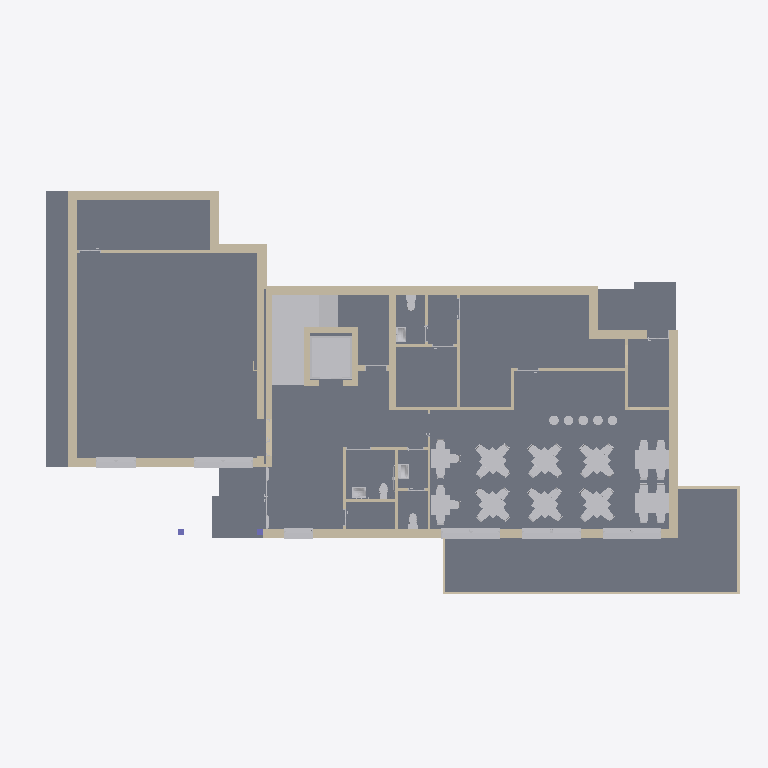
Plan cut of the same IFC building model at storey '0.00' (level 0.00 m, cut at 1.40 m), seen from above with north up, elements coloured by IFC class (only those large enough to see are counted): 42 walls (beige), 41 other elements (light grey), 5 slabs (grey), 2 columns (violet). Cut surfaces are drawn darker.
Extent 29.1 m × 17.2 m × 16.0 m (x, y, z). Storeys (5): -2.60 at -2.60 m; 0.00 at 0.00 m; 3,30 at 3.30 m; 6,10 at 6.10 m; 8.70 at 8.90 m. Elements (614): 305 IfcBuildingElementProxy, 209 IfcWallStandardCase, 53 IfcFurnishingElement, 42 IfcSlab, 3 IfcTransportElement, 2 IfcColumn.

HEADER;
FILE_DESCRIPTION(('ViewDefinition [CoordinationView_V2.0]','Option [Elements to export: Visible elements (on all stories)]','Option [Partial Structure Display: Entire Model]','Option [IFC Domain: All]','Option [Structural Function: All Elements]','Option [Convert Grid elements: On]','Option [Convert IFC Annotations and Archicad 2D elements: Off]','[22 more]'),'2;1');
FILE_NAME('C:\\Users\\GRIGS\\Desktop\\наков.ifc','2026-08-27T15:57:00',('Architect'),('Building Designer Office'),'DDS_IFC v3.0','IFC file generated by Graphisoft Archicad 27.0.0','The authorising person');
FILE_SCHEMA(('IFC2X3'));
ENDSEC;
DATA;
#1=IFCPROJECT('344O7vICcwH8qAEnwJDjSU',#2,'Project',$,$,$,$,(#3),#4);
#26=IFCSITE('20FpTZCqJy2vhVJYtjuIce',#2,'Site',$,$,#1195,#1196,$,.ELEMENT.,(42,1,15,84840),(23,5,39,618600),500000.0,$,$);
#5157=IFCBUILDING('00tMo7QcxqWdIGvc4sMN2A',#2,'Building',$,$,#5156,$,$,.ELEMENT.,$,$,$);
#51656=IFCBUILDINGSTOREY('1oZ0wPs_PE8ANCPg3bIs4j',#2,'0.00',$,$,#12148,$,$,.ELEMENT.,0.0);
#51658=IFCBUILDINGSTOREY('06hVVaO_r9ehaBDpYo5K$V',#2,'-2.60',$,$,#12147,$,$,.ELEMENT.,-2600.0);
#51661=IFCBUILDINGSTOREY('2F0V3QPDDFMRTpJqxqPeZR',#2,'3,30',$,$,#12149,$,$,.ELEMENT.,3300.0);
#51665=IFCBUILDINGSTOREY('2pzrYjHLr0HeWexqrNRXwE',#2,'8.70',$,$,#12151,$,$,.ELEMENT.,8900.0);
#51722=IFCBUILDINGSTOREY('3y21AUC9X4yAqzLGUny16E',#2,'6,10',$,$,#12150,$,$,.ELEMENT.,6100.0);
#7798=IFCSLAB('1cZpL2UgnCkBiA2wOkfXtX',#2,'SLA - 030',$,$,#30842,#2674,'668F3542-7AAC-4CB8-BB0A-0BA62EA61DE1',.FLOOR.);
#7851=IFCSLAB('30QD2OJsX4_fAZneMImwTt',#2,'SLA - 030',$,$,#31453,#2700,'C068D098-4F68-44FA-92A3-C68592C3A777',.FLOOR.);
#7566=IFCSLAB('0ERO_KWm5FM9b$_JkYrQHI',#2,'SLA - 031',$,$,#29544,#2544,'0E6D8F94-8301-4F58-997F-F93BA2D5A452',.FLOOR.);
#6101=IFCWALLSTANDARDCASE('1u5YqhLvHFSR6rW0qSgEPY',#2,'SW - 147',$,$,#19995,#1780,'78162D2B-5794-4F71-B1B5-800D1CA8E662');
#6137=IFCWALLSTANDARDCASE('2eNFiIbTD4hBpm0wiWq6pR',#2,'SW - 138',$,$,#20148,#1801,'A85CFB12-95D3-44AC-BCF0-03AB20D06CDB');
#5960=IFCTRANSPORTELEMENT('2Ghq7jUHX3BghFu3SHcbOQ',#2,'FU - 0078',$,$,#19500,#1644,'90AF41ED-7918-432E-AACF-E037119A561A',$,$,$);
#6417=IFCWALLSTANDARDCASE('21PNTepob02Rp5aUZ3Fsnp',#2,'SW - 139',$,$,#21777,#1944,'81657768-CF29-4009-BCC5-91E8C33F6C73');
#6059=IFCBUILDINGELEMENTPROXY('1kEKkNkSL2UOjAyxGa_kxR',#2,'SL TREAD - 035',$,$,#19870,#1743,'6E394B97-B9C5-4279-8B4A-F3B424FAEEDB',$);
#7841=IFCWALLSTANDARDCASE('3hzQqieyX2Oec_ROna2EFg',#2,'SW - 145',$,$,#31442,#2696,'EBF5AD2C-A3C8-4262-89BE-6D8C6408E3EA');
#7392=IFCWALLSTANDARDCASE('0kR5sneG54SBLuFGNCTXEX',#2,'SW - 144',$,$,#28580,#2451,'2E6C5DB1-A101-4470-B578-3D05CC7613A1');
#7659=IFCBUILDINGELEMENTPROXY('0c47$X0kf9wRGpeXWQ84EG',#2,'FU - 0073',$,$,#30318,#2602,'26107FE1-02EA-49E9-B433-A2181A204390',$);
#7051=IFCBUILDINGELEMENTPROXY('1o1rH$_1n0yvQ_30dBU7sW',#2,'FU - 0073',$,$,#25676,#2273,'7207547F-F81C-40F3-96BE-0C09CB787DA0',$);
#7832=IFCWALLSTANDARDCASE('3i9srjE7rAPQntjo_NxM0x',#2,'SW - 149',$,$,#31424,#2691,'EC276D6D-387D-4A65-AC77-B72F97ED603B');
#6606=IFCWALLSTANDARDCASE('1UvaCHWTf2tQCcrnnsCOOu',#2,'SW - 146',$,$,#22664,#2046,'5EE64311-81DA-42DD-A326-D71C76318638');
#6816=IFCWALLSTANDARDCASE('2eEZ_s0$n55vMKdukUkoll',#2,'SW - 145',$,$,#24161,#2152,'A83A3FB6-03FC-4517-9594-9F8B9EBB2BEF');
#7065=IFCWALLSTANDARDCASE('3AdiTpchr0GgC7NYVRhlZO',#2,'SW - 149',$,$,#25776,#2280,'CA9EC773-9ABD-4042-A307-5E27DBAEF8D8');
#6833=IFCWALLSTANDARDCASE('1XKvtMpC96XhuTa9JXmRqV',#2,'SW - 149',$,$,#24206,#2162,'61539DD6-CCC2-4686-BE1D-9094E1C1BD1F');
#6596=IFCBUILDINGELEMENTPROXY('0bNh5C4yz0BvvYHGgJTFNz',#2,'FU - 0073',$,$,#22640,#2040,'255EB14C-13CF-402F-9E62-450A9374F5FD',$);
#7568=IFCBUILDINGELEMENTPROXY('3gMhCPZ3LCG8gH1j$SSsMP',#2,'FU - 0073',$,$,#29548,#2546,'EA5AB319-8C35-4C40-8A91-06DFDC736599',$);
#7607=IFCBUILDINGELEMENTPROXY('1BDWxhqxzF_9pR9YP$uUMi',#2,'FU - 0073',$,$,#30197,#2572,'4B360EEB-D3BF-4FF8-9CDB-26267FE1E5AC',$);
#7614=IFCBUILDINGELEMENTPROXY('3BquhnhCHB2BA2Rvl_Ec9_',#2,'FU - 0073',$,$,#30214,#2577,'CBD38AF1-ACC4-4B08-B282-6F9BFE3A627E',$);
#6890=IFCBUILDINGELEMENTPROXY('1aA_6NUtv5ThvGMk3Ni24D',#2,'FU - 0073',$,$,#24471,#2191,'642BE197-7B7E-4576-BE50-5AE0D7B0210D',$);
#7561=IFCBUILDINGELEMENTPROXY('2g_vFvtHXEAvdNkrVrlKst',#2,'FU - 0073',$,$,#29532,#2542,'AAFB93F9-DD18-4E2B-99D7-BB57F5BD4DB7',$);
#6264=IFCBUILDINGELEMENTPROXY('0XdRU8sv5239FfSo_OQGEe',#2,'1',$,$,#20836,#1866,'219DB788-DB91-420C-93E9-732F986903A8',$);
#6808=IFCBUILDINGELEMENTPROXY('2rnjQFGzPAkBlLIF4GguQb',#2,'6',$,$,#24139,#2147,'B5C6D68F-43D6-4AB8-BBD5-48F110AB86A5',$);
#6262=IFCBUILDINGELEMENTPROXY('2U3P9lqFbB6vzHzpK0_xK4',#2,'1',$,$,#20824,#1864,'9E0D926F-D0F9-4B1B-9F51-F73500FBB504',$);
#6280=IFCBUILDINGELEMENTPROXY('0XXtRH3G99aQ4UeCy0XwFb',#2,'1',$,$,#20941,#1862,'218776D1-0D02-4991-A11E-A0CF0087A3E5',$);
#6432=IFCBUILDINGELEMENTPROXY('0zke1HIhL0ERY_$C4c45Lr',#2,'FU - 0073',$,$,#21904,#1956,'3DBA8051-4AB5-4039-B8BE-FCC126105575',$);
#6133=IFCBUILDINGELEMENTPROXY('0bcvXdvcD5ORumN4jOooSM',#2,'FU - 0073',$,$,#20087,#1799,'259B9867-E663-4561-BE30-5C4B58CB2716',$);
#7088=IFCWALLSTANDARDCASE('0alUlPFyLEJRzcsGKB9wae',#2,'SW - 155',$,$,#26245,#2296,'24BDEBD9-3FC5-4E4D-BF66-D9050B27A928');
#5989=IFCBUILDINGELEMENTPROXY('267oQYSsn3RQThDxPb5DOG',#2,'SF STRUCTURE - 070',$,$,#19684,#1667,'861F26A2-736C-436D-A76B-37B66514D610',$);
#6499=IFCWALLSTANDARDCASE('1rrUbhHyjFahLOEGJBnIsK',#2,'SW - 140',$,$,#22145,#1950,'75D5E96B-47CB-4F92-B558-3904CBC52D94');
#7388=IFCWALLSTANDARDCASE('044ODSlL19CPKzyM9ez9RP',#2,'SW - 144',$,$,#28568,#2449,'0411835C-BD50-4931-953D-F16268F496D9');
#6685=IFCBUILDINGELEMENTPROXY('0DDk3dx1L3qxQlGPF6mSX0',#2,'5',$,$,#23074,#2085,'0D36E0E7-EC15-43D3-B6AF-4193C6C1C840',$);
#6602=IFCWALLSTANDARDCASE('0Ixkm8Pr53vgQcG3GiuPfQ',#2,'SW - 144',$,$,#22660,#2044,'12EEEC08-6751-43E6-A6A6-40342CE19A5A');
#6601=IFCWALLSTANDARDCASE('3SHFkRWyT68gOtf8gvqwqR',#2,'SW - 143',$,$,#22651,#2042,'DC44FB9B-83C7-4622-A637-A48AB9D3AD1B');
#5927=IFCWALLSTANDARDCASE('1fO9IRGAXBGhIBwh4yo3xr',#2,'SW - 140',$,$,#19395,#1623,'6960949B-40A8-4B42-B48B-EAB13CC83EF5');
#7611=IFCWALLSTANDARDCASE('1yBbJrQUb11OywUs1EFe42',#2,'SW - 149',$,$,#30203,#2574,'7C2E54F5-69E9-4105-8F3A-7B604E3E8102');
#7612=IFCWALLSTANDARDCASE('1rMWSRU1L94hu3GRyFW8QL',#2,'SW - 149',$,$,#30202,#2575,'755A071B-7815-4912-BE03-41BF0F808695');
#6829=IFCWALLSTANDARDCASE('0gm$vZ6jr52w_bxXqG5r0f',#2,'SW - 143',$,$,#24197,#2159,'2AC3FE63-1ADD-450B-AFA5-EE1D10175029');
#6382=IFCBUILDINGELEMENTPROXY('00qGBUxqn1qBsv7jUH1hnr',#2,'1',$,$,#21598,#1919,'00D102DE-EF4C-41D0-BDB9-1ED79106BC75',$);
#6214=IFCWALLSTANDARDCASE('2sp9YvrIz6JwKDws2XBLJQ',#2,'SW - 154',$,$,#20578,#1827,'B6CC98B9-D52F-464F-A50D-EB60A12D54DA');
#5967=IFCWALLSTANDARDCASE('0zcYZjKAvDMeWNYhHHmy_Z',#2,'SW - 143',$,$,#19511,#1647,'3D9A28ED-50AE-4D5A-8817-8AB451C3CFA3');
#5922=IFCSLAB('11PDAQiW5AEwP4p2SeOjdG',#2,'SLA - 031',$,$,#19379,#1621,'4164D29A-B201-4A3B-A644-CC272862D9D0',.FLOOR.);
#7671=IFCSLAB('2plB_uRGjEghZQzUSWBhFB',#2,'SLA - 031',$,$,#30343,#2609,'B3BCBFB8-6D0B-4EAA-B8DA-F5E7202EB3CB',.FLOOR.);
#6105=IFCWALLSTANDARDCASE('21xadFsoH91hqYcaScoxlf',#2,'SW - 142',$,$,#20000,#1783,'81EE49CF-DB24-4906-BD22-9A4726CBBBE9');
#7651=IFCWALLSTANDARDCASE('3CfHTiRJH8wQ3UTA4HHW8P',#2,'SW - 149',$,$,#30294,#2597,'CCA5176C-6D34-48E9-A0DE-74A111460219');
#7771=IFCWALLSTANDARDCASE('0kkanrxe10DR3l1NyRXLzM',#2,'SW - 149',$,$,#30764,#2660,'2EBA4C75-EE80-4035-B0EF-057F1B855F56');
#6042=IFCBUILDINGELEMENTPROXY('0Du_kqAK59LQCQpqpAos9y',#2,'SF TREAD - 592',$,$,#19827,#1723,'0DE3EBB4-2941-4955-A31A-CF4CCACB627C',$);
#6045=IFCBUILDINGELEMENTPROXY('1b725RsWP7LRDPDjcvC09N',#2,'SF TREAD - 593',$,$,#19831,#1726,'651C215B-DA06-4755-B359-36D9B9300257',$);
#6048=IFCBUILDINGELEMENTPROXY('1_5Cj3wmP7Wgk1b6Gn3yb7',#2,'SF TREAD - 594',$,$,#19842,#1729,'7E14CB43-EB06-4782-AB81-9464310FC947',$);
#6051=IFCBUILDINGELEMENTPROXY('11UnHgtEXF5OCd5LDg8lNi',#2,'SF TREAD - 595',$,$,#19861,#1732,'417B146A-DCE8-4F15-8327-15536A22F5EC',$);
#6054=IFCBUILDINGELEMENTPROXY('1aFNhY25zEeQ$9zvlQco0J',#2,'SF TREAD - 596',$,$,#19860,#1735,'643D7AE2-085F-4EA1-AFC9-F79BDA9B2013',$);
#6062=IFCBUILDINGELEMENTPROXY('0_QnlhV$r8NOnmND2WIn8_',#2,'SF TREAD - 598',$,$,#19900,#1745,'3E6B1BEB-7FFD-485D-8C70-5CD0A04B123E',$);
#7626=IFCWALLSTANDARDCASE('2ttT$FPivDFAsMxRBG1C9b',#2,'SW - 149',$,$,#30232,#2445,'B7DDDFCF-66CE-4D3C-AD96-EDB2D004C265');
#6056=IFCBUILDINGELEMENTPROXY('1co4ydqt9079yvrGKk68_x',#2,'SF TREAD - 597',$,$,#19863,#1738,'66C84F27-D372-401C-9F39-D5052E188FBB',$);
#7643=IFCWALLSTANDARDCASE('3Cw_W6R7L9oO8Adj4$HJ9H',#2,'SW - 149',$,$,#30280,#2594,'CCEBE806-6C75-49C9-820A-9ED13F453251');
#5196=IFCWALLSTANDARDCASE('20Fq7qtCX4jBRfahyvPa5n',#2,'SW - 149',$,$,#16555,#1217,'803F41F4-DCC8-44B4-B6E9-92BF39664171');
#7529=IFCWALLSTANDARDCASE('1kLzYhymzBIhClFK694h08',#2,'SW - 149',$,$,#29110,#2522,'6E57D8AB-F30F-4B4A-B32F-3D418912B008');
#5793=IFCWALLSTANDARDCASE('0JXpgLT4HAlx$M0Yo1U6C$',#2,'SW - 149',$,$,#18875,#1555,'13873A95-7444-4ABF-BFD6-022C8178633F');
#7837=IFCWALLSTANDARDCASE('3cJZxRLMT1bRpMp4t0Chzl',#2,'SW - 154',$,$,#31434,#2693,'E64E3EDB-5567-4195-BCD6-CC4DC032BF6F');
#7372=IFCBUILDINGELEMENTPROXY('1elgJq5SbEfe1jx$ubqroq',#2,'FU - 0077',$,$,#28531,#2441,'68BEA4F4-15C9-4EA6-806D-EFFE25D35CB4',$);
#5696=IFCWALLSTANDARDCASE('3XbyNZwmXC1hzmwSTkMo9n',#2,'SW - 149',$,$,#18516,#1490,'E197C5E3-EB08-4C06-BF70-E9C76E5B2271');
#7559=IFCBUILDINGELEMENTPROXY('1tqckpZtj61vW7W$vtcCjD',#2,'FU - 0077',$,$,#29531,#2539,'77D26BB3-8F7B-4607-9807-83FE7798CB4D',$);
#7253=IFCBUILDINGELEMENTPROXY('3Qzew3IpbFUeRICayeQpjI',#2,'FU - 0077',$,$,#27695,#2378,'DAF68E83-4B39-4F7A-86D2-324F286B3B52',$);
#7589=IFCBUILDINGELEMENTPROXY('1oSMpgoKHDOeuNIgpEI2qs',#2,'FU - 0077',$,$,#29935,#2558,'72716CEA-C944-4D62-8E17-4AACCE482D36',$);
#7828=IFCWALLSTANDARDCASE('3FS17JHhT1$Rc9_CFJ7erX',#2,'SW - 142',$,$,#31404,#2689,'CF7011D3-46B7-41FD-B989-F8C3D31E8D61');
#7824=IFCBUILDINGELEMENTPROXY('2XmTNdNID9uBChkw_qzRW7',#2,'FU - 0077',$,$,#31379,#2687,'A1C1D5E7-5D23-49E0-B32B-BBAFB4F5B807',$);
#7085=IFCBUILDINGELEMENTPROXY('15fHSUmt91KOT984KITekB',#2,'FU - 0077',$,$,#26353,#2293,'45A5171E-C372-4151-8749-204512768B8B',$);
#5653=IFCWALLSTANDARDCASE('00JiRMUuDEbwGPcRjvomYA',#2,'SW - 149',$,$,#18343,#1486,'004EC6D6-7B83-4E97-A419-99BB79CB088A');
#7396=IFCWALLSTANDARDCASE('39FSz3Q9X7rOeugyUjP$Xl',#2,'SW - 149',$,$,#28585,#2453,'C93DCF43-6898-47D5-8A38-ABC7AD67F86F');
#7538=IFCBUILDINGELEMENTPROXY('1rYdusESH5WxC5B7TrEGmT',#2,'3',$,$,#29210,#2528,'758A7E36-39C4-4583-B305-2C7775390C1D',$);
#7605=IFCWALLSTANDARDCASE('0JWzmCynrA2ghilLS4HXa3',#2,'SW - 149',$,$,#30190,#2570,'1383DC0C-F31D-4A0A-AAEC-BD5704461903');
#7630=IFCWALLSTANDARDCASE('3$eOT$9On7kgfJ73ialpuZ',#2,'SW - 149',$,$,#30245,#2583,'FFA1877F-258C-47BA-AA53-1C3B24BF3E23');
#7374=IFCWALLSTANDARDCASE('1GxaAvbt13aAPTHWuEwZW9',#2,'SW - 156',$,$,#28535,#2443,'50EE42B9-9770-4390-A65D-460E0EEA3809');
#7638=IFCWALLSTANDARDCASE('1jmRUR_NfAVBqqi3cE7qXS',#2,'SW - 149',$,$,#30272,#2589,'6DC1B79B-F97A-4A7C-BD34-B0398E1F485C');
#7591=IFCFURNISHINGELEMENT('1ekO_9Q9L3DftL2uQo3fmW',#2,'FU - 0078',$,$,#29941,#2560,'68B98F89-6895-4336-9DD5-0B86B20E9C20');
#7599=IFCFURNISHINGELEMENT('33pLYDBTr0LOuuQk1yMKFJ',#2,'FU - 0078',$,$,#29974,#2566,'C3CD588D-2DDD-4055-8E38-6AE07C5943D3');
#7601=IFCFURNISHINGELEMENT('3atFdp5yP3jxTpZiT6CmPO',#2,'FU - 0078',$,$,#29984,#2568,'E4DCF9F3-17C6-43B7-B773-8EC746330658');
#7257=IFCWALLSTANDARDCASE('0Wme8qYqvF_hKwq5AZC5RK',#2,'SW - 136',$,$,#27721,#2381,'20C28234-8B4E-4FFA-B53A-D052A33056D4');
#7593=IFCFURNISHINGELEMENT('1EwGdTOGb2RxGSNKtDSE5z',#2,'FU - 0078',$,$,#29949,#2562,'4EE909DD-6109-426F-B41C-5D4DCD70E17D');
#7662=IFCFURNISHINGELEMENT('1RNmsyc7z9BgwuVY$YLBMW',#2,'FU - 0078',$,$,#30327,#2605,'5B5F0DBC-987F-492E-AEB8-7E2FE254B5A0');
#6821=IFCWALLSTANDARDCASE('3RlwSl7kH2uBYNTa5wiqZx',#2,'SW - 142',$,$,#24180,#2155,'DBBFA72F-1EE4-42E0-B897-76417AB348FB');
#5928=IFCCOLUMN('1QYZCm9$r2eejeEwy7cQGV',#2,'CRE - 014',$,$,#19396,#1626,'5A8A3330-27FD-42A2-8B68-3BAF0799A41F');
#7846=IFCCOLUMN('1pVrhMBUX3AO8YgHfXXFvu',#2,'CRE - 014',$,$,#31451,#2698,'737F5AD6-2DE8-4329-8222-A91A6184FE78');
ENDSEC;
